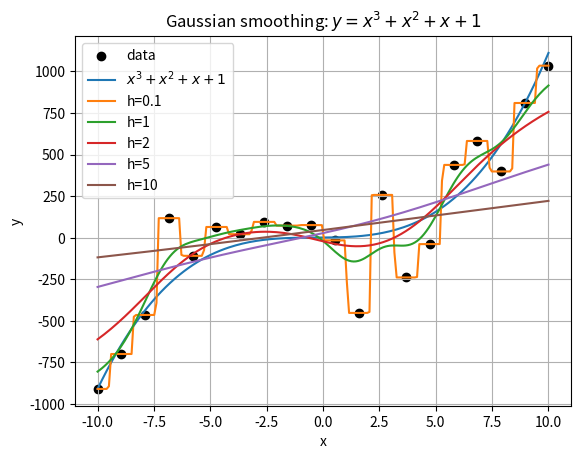

The script that saved this image:
import numpy as np
import pandas as pd
import scipy.stats as sps
import matplotlib.pyplot as plt
np.random.seed(2022)
def f(x):
    return x**3+ x**2+x+1#x*np.cos(x)#x**3+ x**2+x+1

X=np.linspace(-10,10,20)
Y=[f(X[i])+np.random.randn(1)[0]*200 for i in range(X.shape[0])]
plt.scatter(X,Y,label='data',color='black')

def f_smooth(x,X,Y,h):
    weight =1./h*1/np.sqrt(2*np.pi)*np.exp( -((X-x)/h)**2/2 )
    weight=weight/np.sum(weight)
    return np.sum(weight*Y)
x=np.linspace(-10,10,200)

y=[f(x[i]) for i in range(x.shape[0])]
plt.plot(x,y,label='$x^3+x^2+x+1$ ')
y0=[f_smooth(x[i],X,Y,0.1) for i in range(x.shape[0])]
plt.plot(x,y0,label='h=0.1')
y1=[f_smooth(x[i],X,Y,1) for i in range(x.shape[0])]
plt.plot(x,y1,label='h=1')
y2=[f_smooth(x[i],X,Y,2) for i in range(x.shape[0])]
plt.plot(x,y2,label='h=2')
y5=[f_smooth(x[i],X,Y,5) for i in range(x.shape[0])]
plt.plot(x,y5,label='h=5')
y10=[f_smooth(x[i],X,Y,10) for i in range(x.shape[0])]
plt.plot(x,y10,label='h=10')
# x=np.linspace(-10,10,100)
# y=[f(x[i]) for i in range(x.shape[0])]
plt.title('Gaussian smoothing: $y=x^3+x^2+x+1$')
plt.xlabel('x')
plt.ylabel('y')
plt.legend()
plt.grid(True)
plt.show()